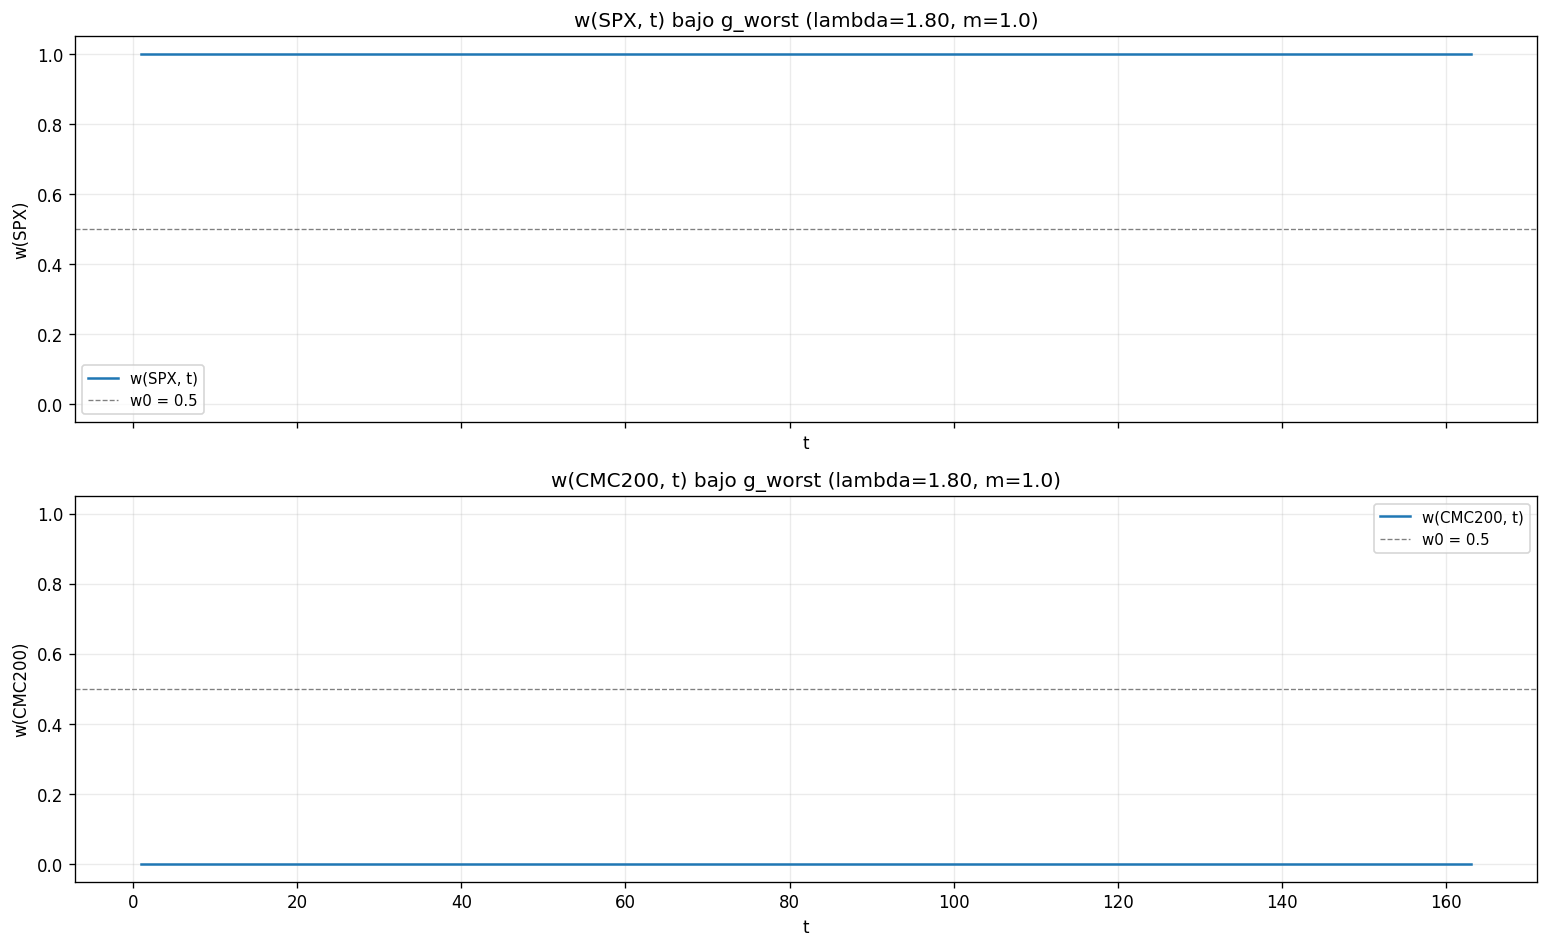

Source data for this figure (header and first rows):
policy, asset, t, w, u, v
g_worst, SPX, 1, 1, 0.5, -8.346634568532707e-11
g_worst, SPX, 2, 1, 1.024934435628344e-06, 9.737399369494186e-07
g_worst, SPX, 3, 1, 1.0281522742516163e-06, 1.0259280438237395e-06
g_worst, SPX, 4, 1, 1.0274474489508452e-06, 1.0275863784897253e-06
g_worst, SPX, 5, 1, 1.0276050256685784e-06, 1.0276541431198955e-06
g_worst, SPX, 6, 1, 1.0275149720392028e-06, 1.027659795972539e-06
g_worst, SPX, 7, 1, 1.024697833427405e-06, 1.0294486674793015e-06
g_worst, SPX, 8, 1, 9.61779429452898e-07, 1.0502510351107202e-06
g_worst, SPX, 9, 1, 1.0177229134036934e-06, 1.035947070897542e-06
g_worst, SPX, 10, 1, 1.0256340115791154e-06, 1.0295562632566414e-06
g_worst, SPX, 11, 1, 1.0272851362521903e-06, 1.0279692248173905e-06
g_worst, SPX, 12, 1, 1.0276104836235214e-06, 1.0276518669514925e-06
g_worst, SPX, 13, 1, 1.027653906768484e-06, 1.0276097958234441e-06
g_worst, SPX, 14, 1, 1.027648727654402e-06, 1.0276151757474894e-06
g_worst, SPX, 15, 1, 1.0276407735881768e-06, 1.0276231567096263e-06
g_worst, SPX, 16, 1, 1.0276360437107713e-06, 1.0276278900049791e-06
g_worst, SPX, 17, 1, 1.0276337417806404e-06, 1.0276301923609846e-06
g_worst, SPX, 18, 1, 1.027632712934795e-06, 1.027631221259739e-06
g_worst, SPX, 19, 1, 1.0276322735933065e-06, 1.0276316606079496e-06
g_worst, SPX, 20, 1, 1.0276320910925906e-06, 1.0276318431094245e-06
g_worst, SPX, 21, 1, 1.0276320167367046e-06, 1.0276319174655274e-06
g_worst, SPX, 22, 1, 1.027631986776187e-06, 1.027631947425828e-06
g_worst, SPX, 23, 1, 1.02763197483988e-06, 1.0276319593622435e-06
g_worst, SPX, 24, 1, 1.027631970141273e-06, 1.0276319640610673e-06
g_worst, SPX, 25, 1, 1.027631968306044e-06, 1.0276319658961879e-06
g_worst, SPX, 26, 1, 1.0276319675427657e-06, 1.0276319666594662e-06
g_worst, SPX, 27, 1, 1.0276319672820151e-06, 1.02763196692e-06
g_worst, SPX, 28, 1, 1.0276319671637286e-06, 1.0276319670385033e-06
g_worst, SPX, 29, 1, 1.0276319671596087e-06, 1.0276319670426233e-06
g_worst, SPX, 30, 1, 1.027631967078944e-06, 1.0276319671231795e-06
g_worst, SPX, 31, 1, 1.0276319671252395e-06, 1.027631967076884e-06
g_worst, SPX, 32, 1, 1.0276319671095185e-06, 1.027631967092605e-06
g_worst, SPX, 33, 1, 1.0276319670821966e-06, 1.0276319671200353e-06
g_worst, SPX, 34, 1, 1.0276319671140722e-06, 1.027631967087943e-06
g_worst, SPX, 35, 1, 1.027631967100628e-06, 1.0276319671016039e-06
g_worst, SPX, 36, 1, 1.0276319670842566e-06, 1.0276319671179753e-06
g_worst, SPX, 37, 1, 1.0276319670928218e-06, 1.0276319671094101e-06
g_worst, SPX, 38, 1, 1.0276319671308773e-06, 1.0276319670715715e-06
g_worst, SPX, 39, 1, 1.0276319670914124e-06, 1.027631967110928e-06
g_worst, SPX, 40, 1, 1.0276319671058323e-06, 1.0276319670965081e-06
g_worst, SPX, 41, 1, 1.0276319671127711e-06, 1.0276319670894608e-06
g_worst, SPX, 42, 1, 1.0276319671011702e-06, 1.0276319671009533e-06
g_worst, SPX, 43, 1, 1.0276319671051817e-06, 1.0276319670969418e-06
g_worst, SPX, 44, 1, 1.0276319670560674e-06, 1.0276319671460562e-06
g_worst, SPX, 45, 1, 1.0276319671497424e-06, 1.0276319670524895e-06
g_worst, SPX, 46, 1, 1.0276319670521642e-06, 1.0276319671500677e-06
g_worst, SPX, 47, 1, 1.0276319671474656e-06, 1.0276319670548748e-06
g_worst, SPX, 48, 1, 1.0276319670547663e-06, 1.027631967147574e-06
g_worst, SPX, 49, 1, 1.0276319671502845e-06, 1.0276319670519474e-06
g_worst, SPX, 50, 1, 1.0276319670535737e-06, 1.0276319671486582e-06
g_worst, SPX, 51, 1, 1.0276319671500677e-06, 1.0276319670521642e-06
g_worst, SPX, 52, 1, 1.0276319670508632e-06, 1.0276319671514772e-06
g_worst, SPX, 53, 1, 1.0276319671476825e-06, 1.0276319670545495e-06
g_worst, SPX, 54, 1, 1.0276319670542242e-06, 1.0276319671480077e-06
g_worst, SPX, 55, 1, 1.0276319671480077e-06, 1.0276319670542242e-06
g_worst, SPX, 56, 1, 1.0276319670839314e-06, 1.0276319671181922e-06
g_worst, SPX, 57, 1, 1.0276319670998691e-06, 1.0276319671024712e-06
g_worst, SPX, 58, 1, 1.0276319671020375e-06, 1.027631967100086e-06
g_worst, SPX, 59, 1, 1.0276319671147227e-06, 1.0276319670875092e-06
g_worst, SPX, 60, 1, 1.0276319670574768e-06, 1.0276319671446467e-06
... 266 more rows
